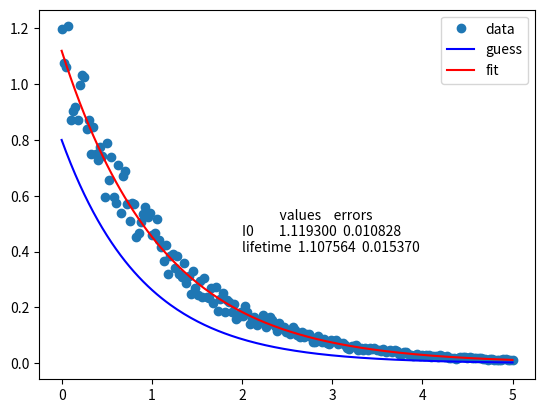
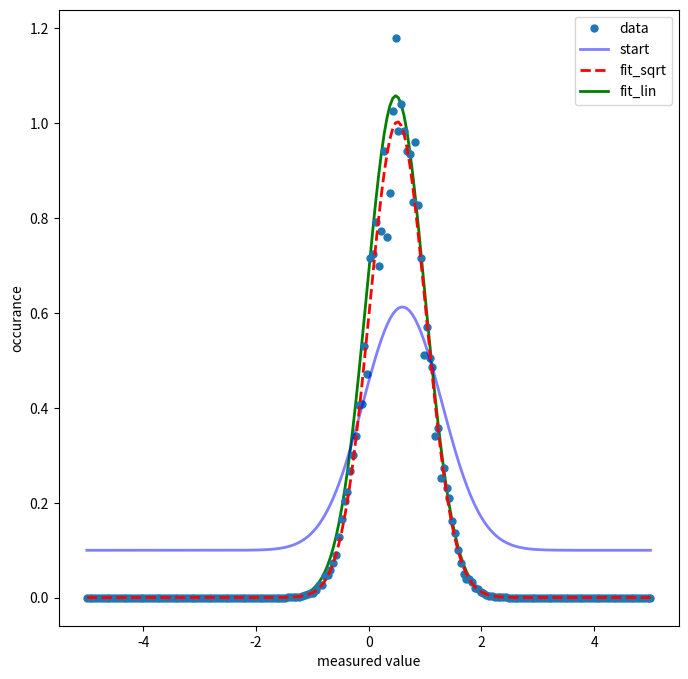

Python code for these plots, in order: (Note: this script raises an exception after producing the figures.)
import sys, os
import matplotlib.pyplot as plt
import time
import matplotlib
import numpy as np
import pandas as pd
from scipy.optimize import curve_fit, minimize

# if we are running Colab we want to download the repository
if "google.colab" in sys.modules:
    !pip install lmfit
    path_to_files = os.sep.join([os.getcwd(), "Kemm30", "lectures", "Data"])
    !git clone https://github.com/luchem/Kemm30.git --depth=1
else:
    path_to_files = os.sep.join([os.getcwd(), "Data"])

def adding_one(s):
    """Function that returns s plus 1"""
    return s + 1

def adding_one_with_standard(s=5):
    """Function that returns s plus 1 and with a default value"""
    return s + 1

print(adding_one(5))
print(adding_one_with_standard(5))
print(adding_one_with_standard())

def gauss(x, mu, sigma):
    """task: define this function"""

def decay(x, I0=1, lifetime=1):
    """ Exponential decay function """
    return I0 * np.exp(-x / lifetime)

# create some data with some randomness and plot it
x = np.linspace(0, 5, 200)
y = decay(x, I0=0.9, lifetime=1.1)
y += 0.5 * y * np.random.random(np.shape(x))

# make a guess (starting values)
p0 = [0.8, 0.9]  # in order as in function

# optimise
popt, pcov = curve_fit(decay, xdata=x, ydata=y, p0=p0)

# plot both
fig, ax = plt.subplots()
ax.plot(x, y, "o", label="data")
ax.plot(x, decay(x, I0=p0[0], lifetime=p0[1]), "b-", label="guess")
ax.plot(x, decay(x, I0=popt[0], lifetime=popt[1]), "r-", label="fit")
ax.legend()

# get errors from the covariance matrix (works here, but careful)
perr = np.sqrt(np.diag(pcov))
df = pd.DataFrame({"values": popt, "errors": perr}, index=["I0", "lifetime"])
ax.text(x=2, y=0.4, s=df.to_string());

# redefine gauss to work with parameter vector p=mu,sigma,offset,scale
def gauss(x, mu=0, sigma=1, offset=0, scale=1):
    prefactor = 1 / np.sqrt(2 * np.pi * sigma**2)
    e_function = np.exp((-0.5 / sigma**2) * np.subtract(x, mu)**2)
    return prefactor * scale * e_function + offset


# create some data
x = np.linspace(-5, 5, 200)
p = [0.5, 0.5, 0, 1]
y = gauss(x, *p)
y += y * 0.5 * np.random.random(np.shape(x))

def min_gauss(p, x, y):
    """Root mean square function"""
    return np.sqrt(
        ((y - gauss(x, *p))**2).sum()
    )

def min_gauss_lin(p, x, y):
    """
    This is a different cost function that uses a more linear approach.
    It does not "punish" strong deviations as much. As such it has the
    tendency to be more outlier stable but preforms bad for peaks.
    """
    return np.abs(y - gauss(x, *p)).sum()

x0 = [0.6, 0.7, 0.1, 0.9]

# nelder-Mead is a standard multi-parameter optimiser. check out other choices:
out = minimize(min_gauss, x0=x0, args=(x, y), method="Nelder-Mead")
out2 = minimize(min_gauss_lin, x0=x0, args=(x, y), method="Nelder-Mead")

print(out)

fig, ax = plt.subplots(figsize=(8, 8))
ax.plot(x, y, "o", ms=5, label="data")
ax.set_xlabel("measured value")
ax.set_ylabel("occurance")
ax.plot(x, gauss(x, *x0), color="blue", lw=2, alpha=0.5, label="start")
ax.plot(x, gauss(x, *out["x"]), color="red", linestyle="dashed", lw=2, label="fit_sqrt")
ax.plot(x, gauss(x, *out2["x"]), color="green", lw=2, zorder=0, label="fit_lin")
ax.legend();

import lmfit

def gauss_with_names(x, par):  # the function that is your model
    """
    Gaussian type Peak function.

    Parameters:
    sigma and mu are mandatory, scale and offset are optional
    """

    pre_factor = 1 / np.sqrt(2 * np.pi * (par["sigma"]**2))
    exponent = (-0.5 / par["sigma"] ** 2) * (x - par["mu"])**2

    if "scale" in list(par.keys()):
        pre_factor *= par["scale"]
    if "offset" in list(par.keys()):
        return pre_factor * np.exp(exponent) + par["offset"]
    else:
        return pre_factor * np.exp(exponent)


def min_gauss(par, x, y):
    """The root mean square (we skip the root as the minimum is the minimum)"""
    return np.sqrt(((y - gauss_with_names(x, par)) ** 2).sum())


# first create a parameter object
par = lmfit.Parameters()  # create empty parameter object

par.add("mu", value=0.4, vary=True)  # Add a parameter
par.add("sigma", value=0.5, vary=True)  # Add a parameter
par.add("scale", value=1, vary=True)  # Add a parameter

mini = lmfit.Minimizer(min_gauss, par, fcn_kws={"x": x, "y": y})  # Add a parameter
results = mini.minimize("nelder")
results

